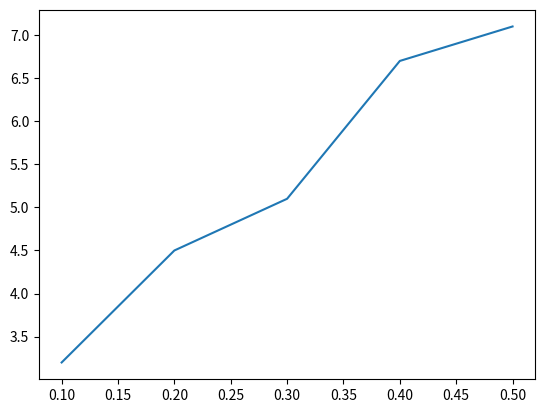

Generate this figure with matplotlib:

# coding: utf-8

# In[1]:


# construimos nuestra funcion de interpolacion de Newton
# la funcion NewtonPol crea un objeto que evalua un polinomio
# en un cierto valor de x
def NewtonPol(dat):
    n = len(dat)-1
    F = [[0 for x in dat] for x in dat]  # crear tabla nula

    for i, p in enumerate(dat):  # condiciones iniciales
        F[i][0] = p[1]

    for i in range(1, n+1):  # tabla de diferencias divididas
        for j in range(1, i+1):
            F[i][j] = (F[i][j-1]-F[i-1][j-1])/(dat[i][0]-dat[i-j][0])

    def L(k, x):  # polinomio $L_k(x)=\prod\limits_{i \leq k}(x-x_i)$
        out = 1.0
        for i, p in enumerate(dat):
            if i <= k:
                out *= (x-p[0])
        return out

    def P(x):  # $P(x)=f[x_0]+\sum_{k=1}^{n}f[x_0,x_1,\ldots,x_k]L_{k-1}(x)$
        newt = 0.0
        for i in range(1, n+1):
            newt += F[i][i]*L(i-1, x)
        return newt + F[0][0]

    return F, P


# In[2]:


# tomamos como ejemplo la misma lista de datos 
# usada para el polinomio de Lagrange
datos = [[0.1,3.2],[0.2,4.5],[0.3,5.1],[0.4,6.7],[0.5,7.1],[0.6,7.9]]
Table, Pn = NewtonPol(datos)


# In[19]:


# Aqui podemos ver la estructura de la tabla de diferencias divididas
import numpy as np
xsize = np.shape(Table)[0]
ysize = np.shape(Table)[1]
for i in range(xsize):
    print([round(Table[i][j],1) for j in range(ysize)])


# In[20]:


# luego evaluamos el polinomio en un valor particular de x
Pn(0.55)


# In[21]:


# Vamos a graficar el polinomio resultante
# sobre un cierto intervalo [0.1,0.5].

import numpy as np
x = np.arange(0.1,0.6,0.1)
y = np.zeros(np.size(x))
for i in range(np.size(x)):
    y[i]=Pn(x[i])
    
import matplotlib.pyplot as plt
plt.plot(x,y)
plt.show()


# In[ ]:




